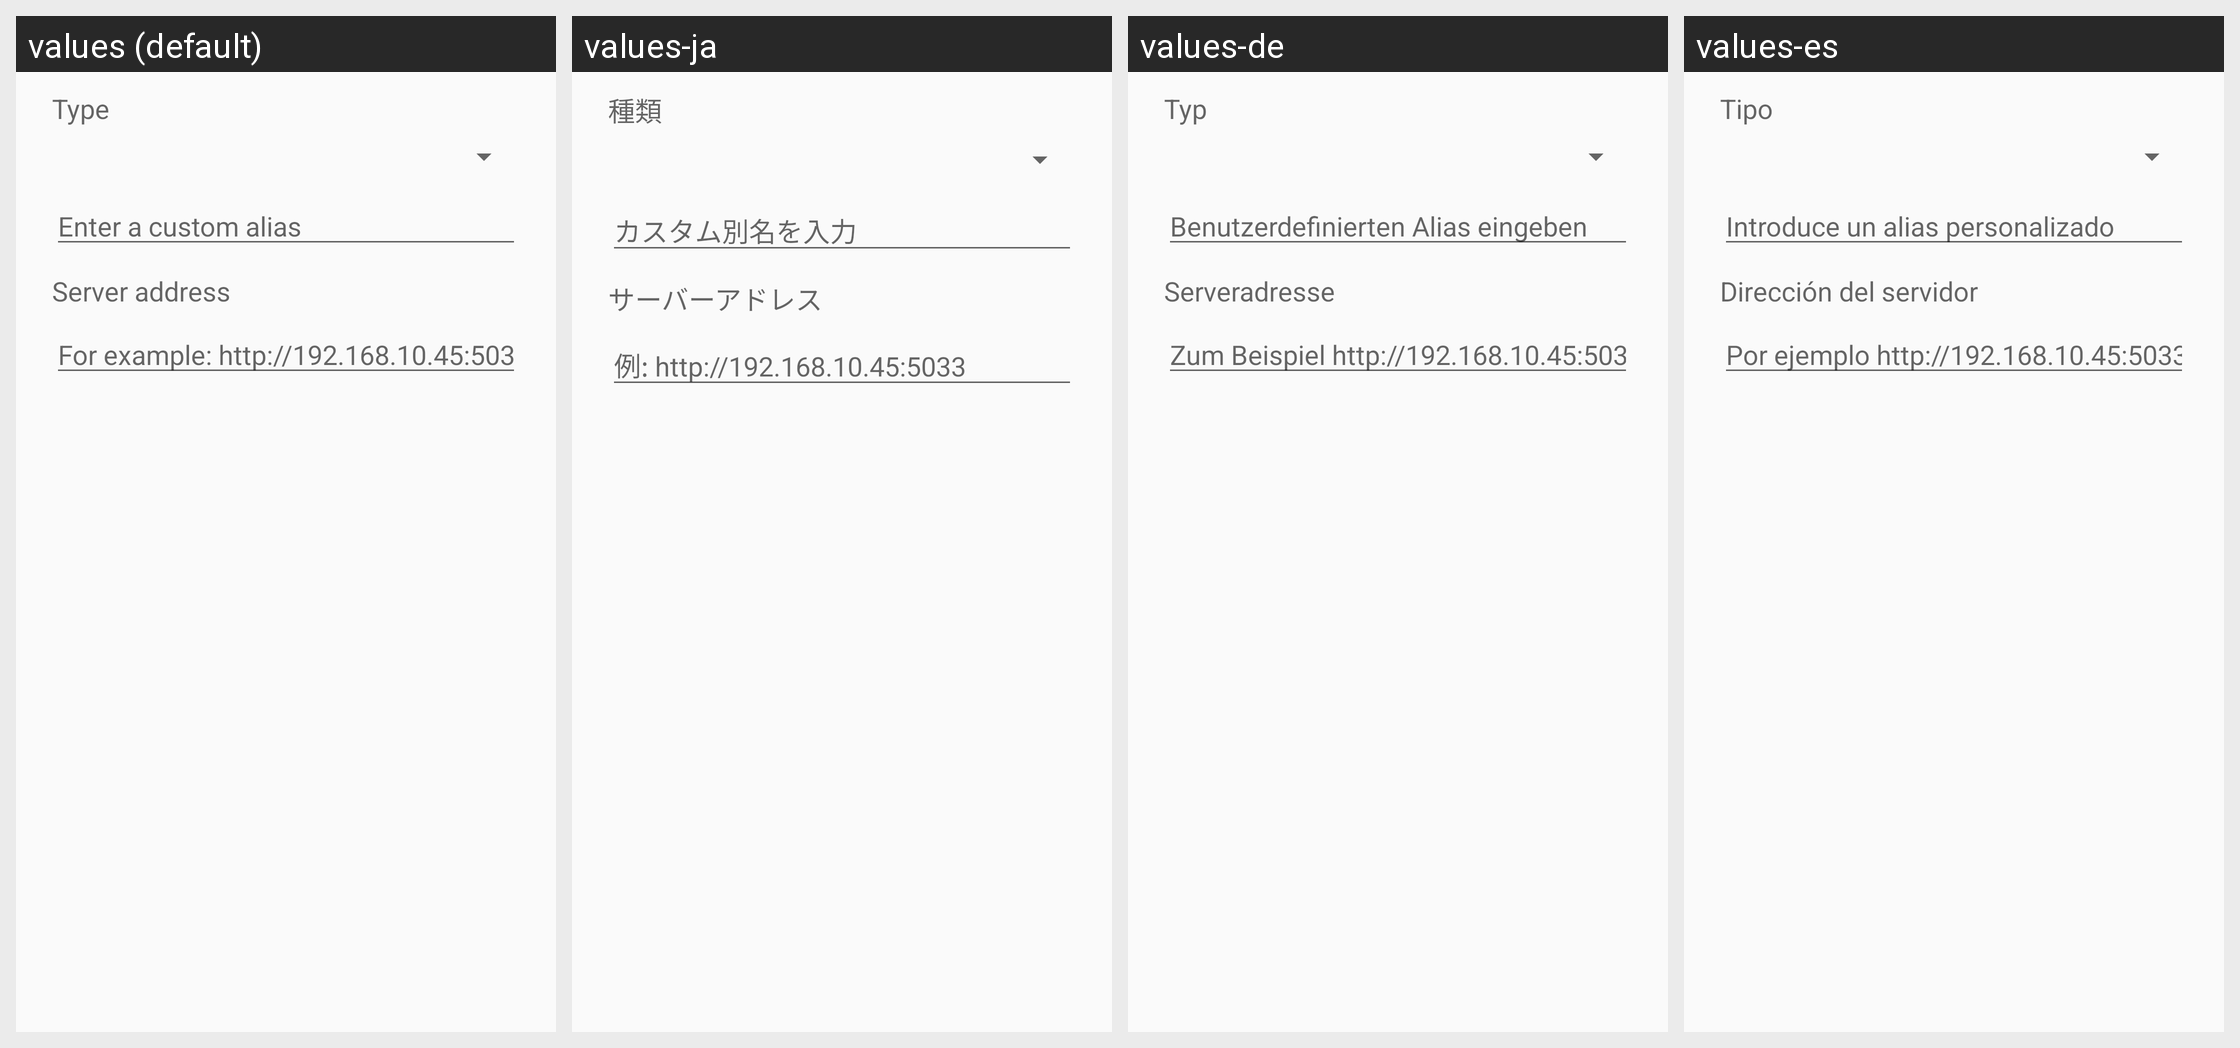

Locale-by-locale string values for the Android screen shown in this grid:
Android screen res/layout/dialog_server_profile.xml rendered under 4 locales, left to right: values (default), values-ja, values-de, values-es. Device: Nexus 5 (rendered at 1080×1920; each locale shown at half size, 540×960, under a caption strip naming it); theme Theme.FcitxAppTheme.
Other locales in the repository, not shown: values-ko, values-ru, values-zh-rCN, values-zh-rTW.
Strings drawn on this screen, with the default value and each locale's value (text and hints the layout hard-codes, and strings that could not be matched under every locale, appear in the picture but are not listed):

server_alias_title
  values: Type
  values-ja: 種類
  values-de: Typ
  values-es: Tipo

server_custom_alias_hint
  values: Enter a custom alias
  values-ja: カスタム別名を入力
  values-de: Benutzerdefinierten Alias eingeben
  values-es: Introduce un alias personalizado

server_address_field_title
  values: Server address
  values-ja: サーバーアドレス
  values-de: Serveradresse
  values-es: Dirección del servidor

server_address_field_hint
  values: For example: http://192.168.10.45:5033
  values-ja: 例: http://192.168.10.45:5033
  values-de: Zum Beispiel http://192.168.10.45:5033
  values-es: Por ejemplo http://192.168.10.45:5033
